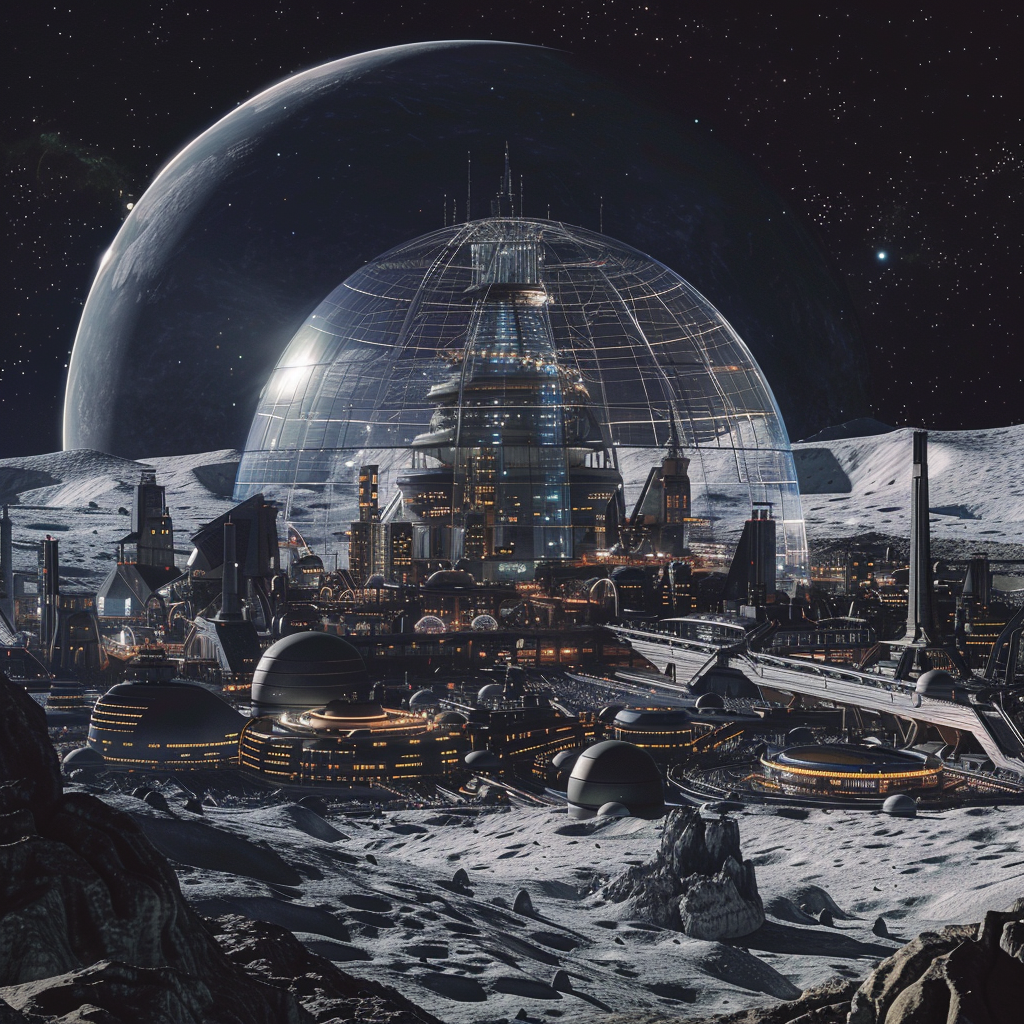
Generation parameters embedded in this image by Midjourney (PNG 'Description' text chunk):
a thriving moon base, large glass dome under which a bustling city is thriving Job ID: 755cabb1-ef2a-4658-a3f5-8de67d5579b2